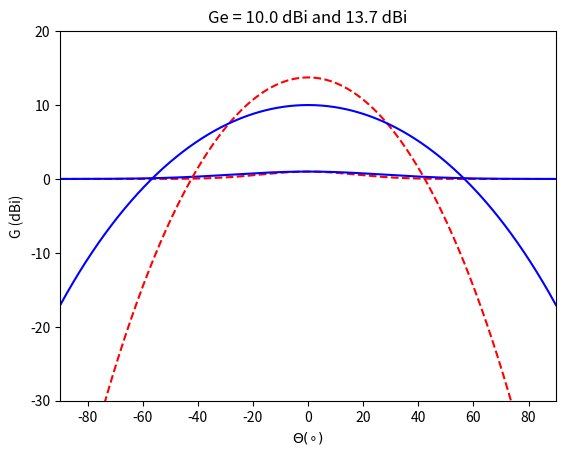

Python code for this plot: (Note: this script raises an exception after producing the figure.)
#!/usr/bin/env python
# coding: utf-8

# In[54]:


import numpy as np
import matplotlib.pyplot as plt

def simplebeam():

    d2r = np.pi/180
    r2d = 180/np.pi

    W=np.empty(2)
    n=np.empty(2)
    G0=np.empty(2)

    W[0] = 40 * d2r
    n[0] = np.log10(0.5) / np.log10(np.cos((W[0]/2)/2))
    G0[0] = (n[0]+2)/2

    G0[1]= 10
    n[1] = 2 * G0[1] - 2
    W[1] = 4 * np.arccos( (0.5)**(1/n[1] ))

    G0_dB = 10*np.log10(G0)
    Wdeg = W*r2d

    # Polar-angle grid

    th1 = -90 * d2r
    th2 = 90 * d2r
    th_step = 0.001 * d2r 
    th = np.arange(th1,th2,th_step)

    # Compute the element's directivity (=max power gain) G0, assuming 
    # insignificant side-lobes in the cos^ny (theta/2) beam power gain pattern.
    # (This is found by requiring that the pattern integrates to 4pi.)
    
    G = []
    G_dB = []

    for k in np.arange(2):
        G.append(G0[k] * np.cos(th/2) ** n[k])
        G_dB.append(10 * np.log10(G[k]))

    plt.subplot(111)
    plt.plot(th*r2d, G[0]/G0[0],'r--')
    plt.plot(th*r2d, G[1]/G0[1],'b-')
    plt.ylim(0,1)
    plt.xlim(th1*r2d,th2*r2d)
    plt.xlabel('$\Theta (\circ)$')
    plt.ylabel('G/Ge')
    plt.title("Ge = %1.1f dBi and %1.1f dBi" % (G0_dB[1], G0_dB[0]))
    plt.show()

    plt.subplot(111)
    plt.plot(th*r2d, G_dB[0],'r--')
    plt.plot(th*r2d, G_dB[1],'b-')
    plt.ylim(-30,20)
    plt.xlim(th1*r2d,th2*r2d)
    plt.xlabel('$\Theta (\circ)$')
    plt.ylabel('G (dBi)')
    plt.title("Ge = %1.1f dBi and %1.1f dBi" % (G0_dB[1], G0_dB[0]))
    plt.show()

simplebeam()


# In[50]:


[G0_dB[1], G0_dB[0]]


# In[ ]:




